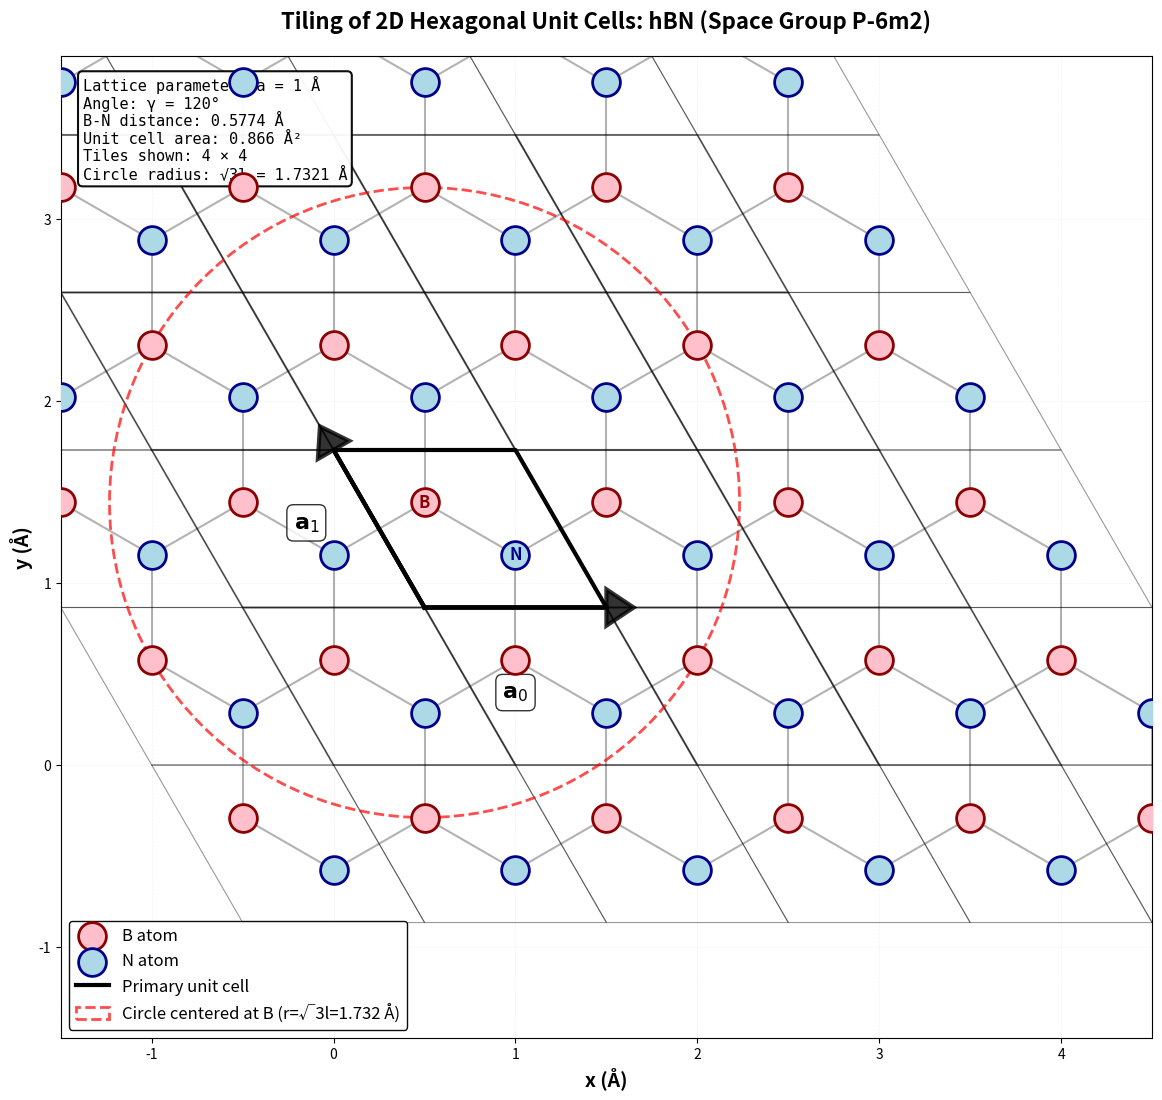

The matplotlib source for this figure:
import numpy as np
import matplotlib.pyplot as plt
from matplotlib.patches import Polygon, Circle

# Parameters from the document
l = 1  # Å

# Define basis vectors (in-plane only for 2D view)
a0 = np.array([l, 0])
a1 = np.array([np.cos(2*np.pi/3) * l, np.sin(2*np.pi/3) * l])

# Atomic positions within one unit cell (only x, y coordinates)
r_B = (1/3) * a0 + (2/3) * a1
r_N = (2/3) * a0 + (1/3) * a1

# Create figure
fig, ax = plt.subplots(figsize=(12, 11))

# Define tiling range - increased to show more cells
n_tiles_x = 5  # Number of tiles in a0 direction
n_tiles_y = 5  # Number of tiles in a1 direction

# Store all atoms for plotting
all_B_atoms = []
all_N_atoms = []

# Draw tiled unit cells
for i in range(-1, n_tiles_x):
    for j in range(-1, n_tiles_y):
        # Calculate origin of this unit cell
        origin = i * a0 + j * a1

        # Unit cell corners
        cell_corners = np.array([
            origin,
            origin + a0,
            origin + a0 + a1,
            origin + a1,
            origin
        ])

        # Draw unit cell (no fill, black edges)
        if 0 <= i < n_tiles_x - 1 and 0 <= j < n_tiles_y - 1:
            unit_cell = Polygon(cell_corners[:-1], fill=False,
                                edgecolor='black', linewidth=1.5, alpha=0.3, zorder=1)
            ax.add_patch(unit_cell)

        # Draw cell edges - highlight the cell at (i=1, j=1)
        ax.plot(cell_corners[:, 0], cell_corners[:, 1], 'k-',
                linewidth=1.5 if (i == 1 and j == 1) else 0.8,
                alpha=1.0 if (i == 1 and j == 1) else 0.4, zorder=2)

        # Calculate atomic positions in this cell
        B_pos = origin + r_B
        N_pos = origin + r_N

        all_B_atoms.append(B_pos)
        all_N_atoms.append(N_pos)

# Convert to arrays
all_B_atoms = np.array(all_B_atoms)
all_N_atoms = np.array(all_N_atoms)

# Draw B-N bonds for all cells
for i in range(len(all_B_atoms)):
    B_pos = all_B_atoms[i]
    # Find nearby N atoms and draw bonds
    for N_pos in all_N_atoms:
        distance = np.linalg.norm(B_pos - N_pos)
        if distance < l * 0.6:  # Only draw bonds shorter than this threshold
            ax.plot([B_pos[0], N_pos[0]], [B_pos[1], N_pos[1]],
                    'black', linewidth=1.5, linestyle='-', zorder=3, alpha=0.3)

# Plot all atoms (keeping original colors)
ax.scatter(all_B_atoms[:, 0], all_B_atoms[:, 1], s=400, c='pink',
           edgecolors='darkred', linewidths=2, marker='o', label='B atom', zorder=10)
ax.scatter(all_N_atoms[:, 0], all_N_atoms[:, 1], s=400, c='lightblue',
           edgecolors='darkblue', linewidths=2, marker='o', label='N atom', zorder=10)

# Highlight the primary unit cell (i=1, j=1) - shifted up and right
primary_origin = a0 + a1
primary_cell_corners = np.array([
    primary_origin,
    primary_origin + a0,
    primary_origin + a0 + a1,
    primary_origin + a1,
    primary_origin
])
ax.plot(primary_cell_corners[:, 0], primary_cell_corners[:, 1], 'k-',
        linewidth=3, label='Primary unit cell', zorder=5)

# Draw basis vectors for the primary cell - changed to black, starting from new origin
arrow_props = dict(head_width=0.2, head_length=0.15, linewidth=3, zorder=8)
ax.arrow(primary_origin[0], primary_origin[1], a0[0], a0[1], fc='black', ec='black',
         **arrow_props, alpha=0.8)
ax.arrow(primary_origin[0], primary_origin[1], a1[0], a1[1], fc='black', ec='black',
         **arrow_props, alpha=0.8)

# Add basis vector labels - changed to black
ax.text(primary_origin[0] + a0[0]/2, primary_origin[1] - 0.5, r'$\mathbf{a}_0$', fontsize=16, color='black',
        fontweight='bold', ha='center',
        bbox=dict(boxstyle='round', facecolor='white', alpha=0.8))
ax.text(primary_origin[0] + a1[0]/2 - 0.4, primary_origin[1] + a1[1]/2, r'$\mathbf{a}_1$', fontsize=16,
        color='black', fontweight='bold', ha='center',
        bbox=dict(boxstyle='round', facecolor='white', alpha=0.8))

# Add atom labels in primary cell
primary_r_B = primary_origin + r_B
primary_r_N = primary_origin + r_N
ax.text(primary_r_B[0], primary_r_B[1], 'B', ha='center', va='center', fontsize=12,
        fontweight='bold', color='darkred', zorder=11)
ax.text(primary_r_N[0], primary_r_N[1], 'N', ha='center', va='center', fontsize=12,
        fontweight='bold', color='darkblue', zorder=11)

# Draw circle centered at B in primary cell with radius sqrt(3)*l
circle_radius = np.sqrt(3) * l
circle = Circle((primary_r_B[0], primary_r_B[1]), circle_radius, 
                fill=False, edgecolor='red', linewidth=2, 
                linestyle='--', alpha=0.7, zorder=4,
                label=f'Circle centered at B (r=√3l={circle_radius:.3f} Å)')
ax.add_patch(circle)

# Add grid for reference
ax.grid(True, alpha=0.15, linestyle='--', linewidth=0.5, zorder=0)

# Set axis properties
ax.set_xlabel('x (Å)', fontsize=14, fontweight='bold')
ax.set_ylabel('y (Å)', fontsize=14, fontweight='bold')
ax.set_title('Tiling of 2D Hexagonal Unit Cells: hBN (Space Group P-6m2)',
             fontsize=16, fontweight='bold', pad=20)

# Set equal aspect ratio
ax.set_aspect('equal')

# Set axis limits
padding = 1.0
x_min = -1.5 * l
x_max = (n_tiles_x - 0.5) * l
y_min = -1.5 * l
y_max = (n_tiles_y - 0.5) * l * np.sin(2*np.pi/3)
ax.set_xlim(x_min, x_max)
ax.set_ylim(y_min, y_max)

# Add legend
ax.legend(loc='best', fontsize=12, framealpha=0.95,
          edgecolor='black', fancybox=True)

# Add text box with information - changed to white background
textstr = f'Lattice parameter: a = {l} Å\n'
textstr += f'Angle: γ = 120°\n'
textstr += f'B-N distance: {np.linalg.norm(r_B - r_N):.4f} Å\n'
textstr += f'Unit cell area: {abs(np.cross(a0, a1)):.3f} Å²\n'
textstr += f'Tiles shown: {(n_tiles_x-1)} × {(n_tiles_y-1)}\n'
textstr += f'Circle radius: √3l = {circle_radius:.4f} Å'

props = dict(boxstyle='round', facecolor='white', alpha=0.95,
             edgecolor='black', linewidth=1.5)
ax.text(0.02, 0.98, textstr, transform=ax.transAxes, fontsize=11,
        verticalalignment='top', bbox=props, family='monospace')

plt.tight_layout()
plt.savefig('hBN_tiling_circle_at_B.png', dpi=300, bbox_inches='tight')
# plt.show()

# Print information
print("Hexagonal Tiling Information")
print("=" * 60)
print(f"\nLattice parameter: a = {l} Å")
print(f"Angle between basis vectors: γ = 120°")
print(f"B-N bond length: {np.linalg.norm(r_B - r_N):.4f} Å")
print(f"Unit cell area: {abs(np.cross(a0, a1)):.4f} Å²")
print(f"\nNumber of unit cells shown: {(n_tiles_x-1) * (n_tiles_y-1)}")
print(f"Total atoms shown: {len(all_B_atoms)} B atoms, {len(all_N_atoms)} N atoms")
print(f"\nThe primary unit cell is highlighted in black")
print(f"Each unit cell contains 1 B atom and 1 N atom")
print(f"\nCircle centered at B with radius √3·l = {circle_radius:.4f} Å")